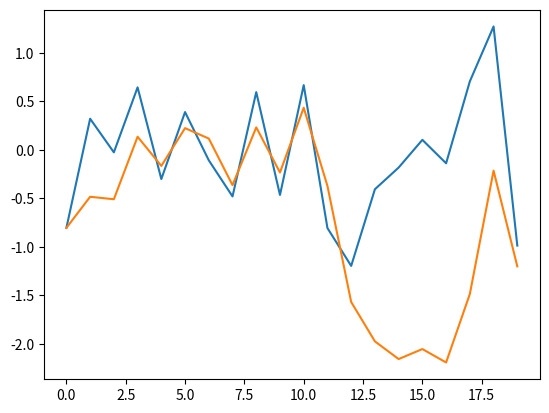
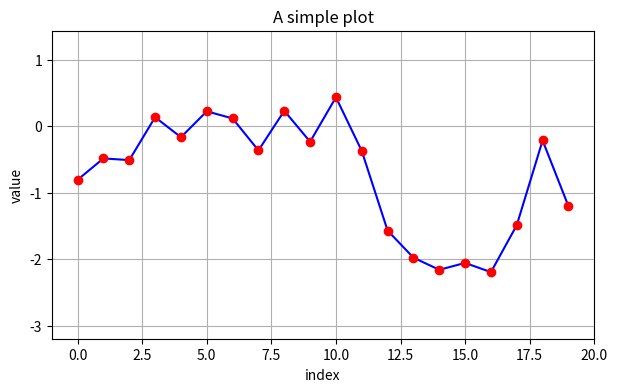
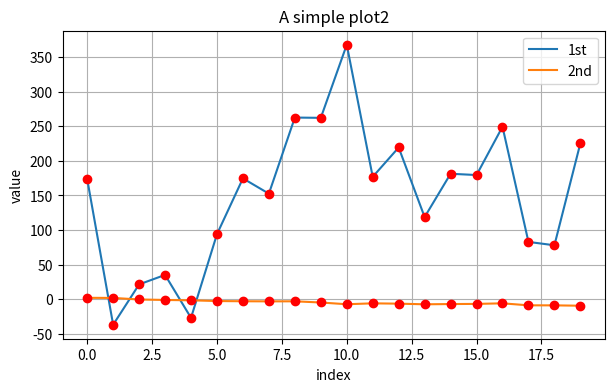
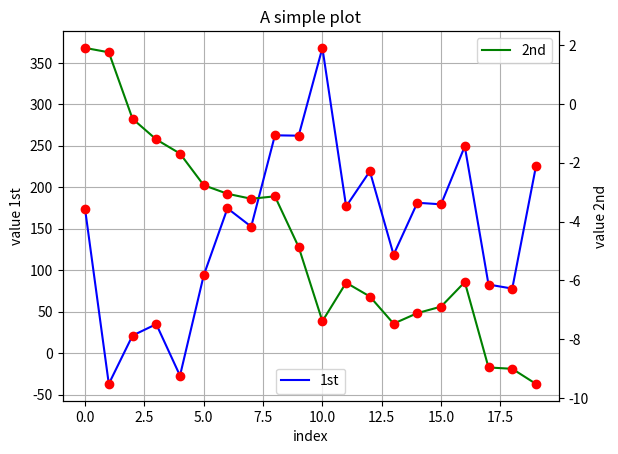
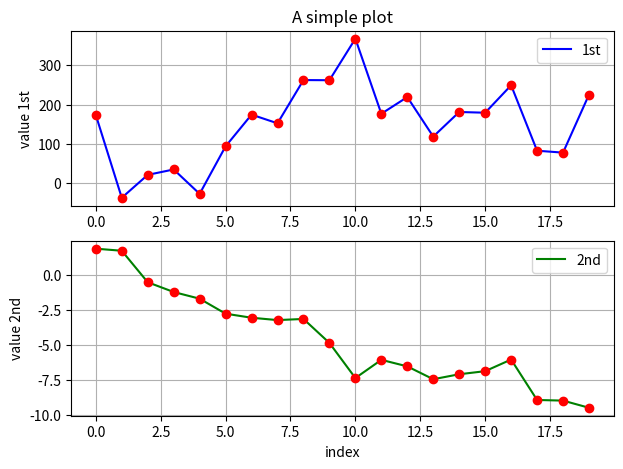
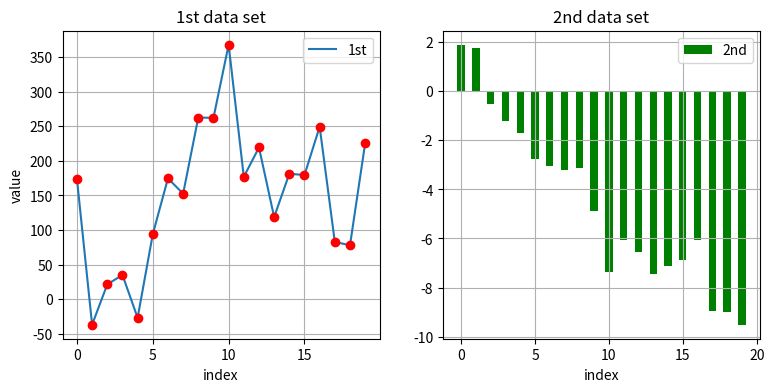
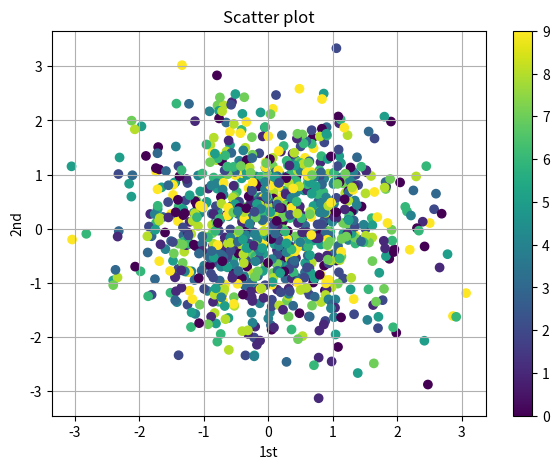
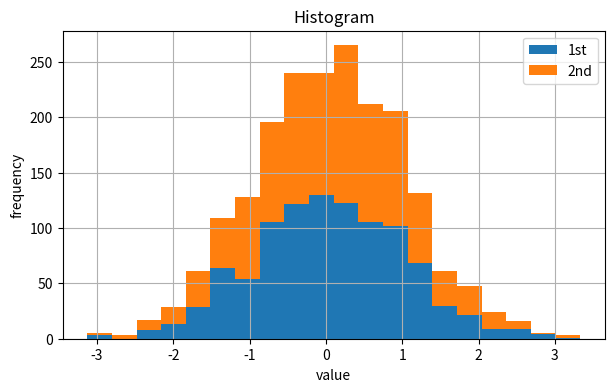
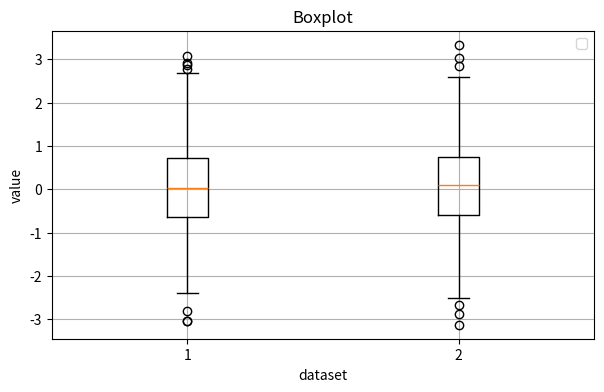

Generate these figures, in order, with matplotlib:
import numpy as np
import matplotlib.pyplot as plt

np.random.seed(1000)
y = np.random.standard_normal(20)
print(y)

# # step1 简单绘图
x = range(len(y))
plt.plot(x,y)
plt.show()

# # step2 附加值绘图
# # cumsum 是当前列之前的和加到当前列上
plt.plot(y.cumsum())
plt.show()

# # step3 自定义绘图
# # 定义图像大小
plt.figure(figsize=(7,4))
# 在后面增加颜色和粗细
plt.plot(y.cumsum(),'b',lw=1.5)
plt.plot(y.cumsum(),'ro')
# add grids
plt.grid(True)
# axis type - tight
plt.axis('tight')
plt.xlim(-1,20)
plt.ylim(np.min(y.cumsum())-1,
np.max(y.cumsum())+1)

plt.xlabel('index')
plt.ylabel('value')
plt.title('A simple plot')
plt.show()

# # step4 二维数据集 **** 全新数组******
np.random.seed(2000)
y = np.random.standard_normal((20,2)).cumsum(axis=0)
#
# # 在这里我们使用放大的刻度进行对比
y[:,0] = y[:,0] * 100;
plt.figure(figsize = (7,4))
plt.plot(y[:,0], lw = 1.5, label = '1st')
plt.plot(y[:,1], lw = 1.5, label = '2nd')
plt.plot(y,'ro')

plt.grid(True)
plt.legend(loc = 0)
plt.axis('tight')
plt.xlabel('index')
plt.ylabel('value')
plt.title('A simple plot2')

plt.show()

# # step5 多数据集的分析
fig, ax1 = plt.subplots()
plt.plot(y[:,0], 'b', lw=1.5, label='1st')
plt.plot(y[:,0], 'ro')

plt.grid(True)
plt.legend(loc = 8)
plt.axis('tight')
plt.xlabel('index')
plt.ylabel('value 1st')
plt.title('A simple plot')

ax2 = ax1.twinx()
plt.plot(y[:,1], 'g', lw=1.5, label = '2nd')
plt.plot(y[:,1], 'ro')
plt.legend(loc = 0)
plt.ylabel('value 2nd')

plt.show()

# # step6 单独子图
plt.figure(figsize = (7,5))
plt.subplot(211)
plt.plot(y[:,0], 'b', lw=1.5, label='1st')
plt.plot(y[:,0], 'ro')

plt.grid(True)
plt.legend(loc = 0)
plt.axis('tight')
plt.ylabel('value 1st')

plt.title('A simple plot')

plt.subplot(212)
plt.plot(y[:,1], 'g', lw=1.5, label = '2nd')
plt.plot(y[:,1], 'ro')

plt.grid(True)
plt.legend(loc = 0)
plt.axis('tight')
plt.xlabel('index')
plt.ylabel('value 2nd')

plt.show()

# # # step7 不同类型的子图
plt.figure(figsize = (9,4))

plt.subplot(121)
plt.plot(y[:,0], lw =1.5, label ='1st')
plt.plot(y[:,0], 'ro')
plt.grid(True)
plt.legend(loc = 0)
plt.axis('tight')
plt.xlabel('index')
plt.ylabel('value')

plt.title('1st data set')

plt.subplot(122)
plt.bar(np.arange(len(y)), y[:,1], width = 0.5, color = 'g', label = '2nd')
plt.grid(True)
plt.legend(loc=0)
plt.axis('tight')
plt.xlabel('index')
plt.title('2nd data set')

plt.show()

# # # step8 散点图 *** 新的数据集 ****
y = np.random.standard_normal((1000,2))
# 第三个数据集
c = np.random.randint(0, 10, len(y))
#
plt.figure(figsize = (7,5))
# plt.plot(y[:,0], y[:,1], 'ro')
plt.scatter(y[:,0],y[:,1], c=c, marker = 'o')
plt.colorbar()
plt.grid(True)
plt.xlabel('1st')
plt.ylabel('2nd')
plt.title('Scatter plot')
plt.show()

# # # step9 直方图
plt.figure(figsize = (7,4))
plt.hist(y, label = ['1st', '2nd'], stacked = True, bins = 20)
plt.grid(True)
plt.legend(loc=0)
plt.xlabel('value')
plt.ylabel('frequency')
plt.title('Histogram')
plt.show()

# # # step10 箱型图
fig,ax = plt.subplots(figsize = (7,4))
plt.boxplot(y)

plt.grid(True)
plt.legend(loc=0)
plt.xlabel('dataset')
plt.ylabel('value')
plt.title('Boxplot')
plt.show()
